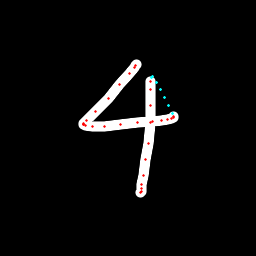

Source data for this figure (header and first rows):
x, y, hover, eod
136.3, 64.68, 0.0, 0.0
135.8, 65.38, 0.0, 0.0
134.8, 67.51, 0.0, 0.0
129.2, 73.33, 0.0, 0.0
119.7, 84.91, 0.0, 0.0
108.8, 98.52, 0.0, 0.0
95.83, 111.4, 0.0, 0.0
86.89, 120.3, 0.0, 0.0
83.56, 123.7, 0.0, 0.0
83.05, 124.8, 0.0, 0.0
83.68, 124.7, 0.0, 0.0
85.23, 125.5, 0.0, 0.0
92.72, 126.3, 0.0, 0.0
104.8, 126.3, 0.0, 0.0
120.6, 124.8, 0.0, 0.0
137.5, 122.5, 0.0, 0.0
152.1, 121.5, 0.0, 0.0
161.5, 120.8, 0.0, 0.0
167.8, 119.6, 0.0, 0.0
171.6, 118.6, 0.0, 0.0
173.8, 117.5, 0.0, 0.0
173.9, 116.3, 0.0, 0.0
172, 113.4, 1.0, 0.0
168, 105.4, 1.0, 0.0
164.1, 97.33, 1.0, 0.0
160.1, 89.19, 1.0, 0.0
156.3, 82.22, 1.0, 0.0
152.8, 76.13, 1.0, 0.0
151.5, 77.86, 1.0, 0.0
150.5, 81.98, 0.0, 0.0
150.4, 90, 0.0, 0.0
151, 105.4, 0.0, 0.0
150.1, 122.8, 0.0, 0.0
148, 144, 0.0, 0.0
145.9, 159.6, 0.0, 0.0
143.5, 175.3, 0.0, 0.0
141.5, 184.9, 0.0, 0.0
141.2, 188.7, 0.0, 0.0
141.1, 191.2, 0.0, 0.0
140.5, 192.4, 0.0, 1.0
